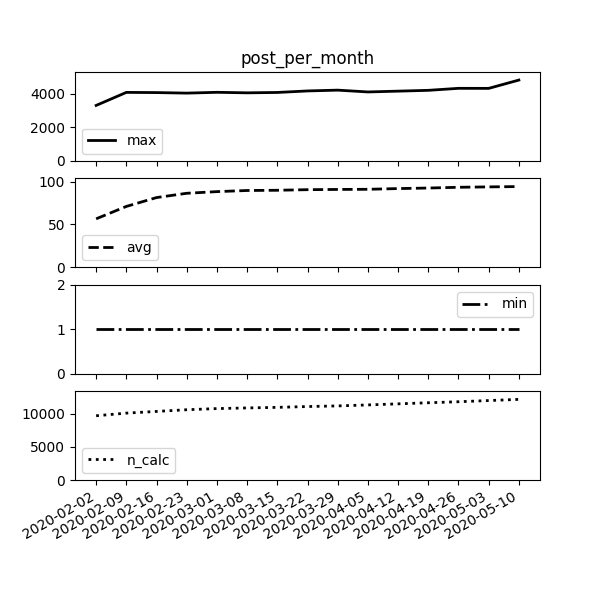

The data file committed next to this chart (first rows):
calc_date, avg, n_calc, min, max
2020-02-02, 56.63, 9673, 1.0, 3303
2020-02-09, 71.18, 10073, 1.0, 4082
2020-02-16, 81.56, 10327, 1.0, 4071
2020-02-23, 86.59, 10582, 1.0, 4039
2020-03-01, 88.54, 10755, 1.0, 4087
2020-03-08, 89.85, 10852, 1.0, 4056
2020-03-15, 90.12, 10940, 1.0, 4078
2020-03-22, 90.82, 11064, 1.0, 4169
2020-03-29, 91.1, 11158, 1.0, 4217
2020-04-05, 91.28, 11306, 1.0, 4109
2020-04-12, 92.11, 11469, 1.0, 4157
2020-04-19, 92.74, 11633, 1.0, 4205
2020-04-26, 93.63, 11786, 1.0, 4325
2020-05-03, 94.08, 11966, 1.0, 4322
2020-05-10, 94.46, 12143, 1.0, 4819
